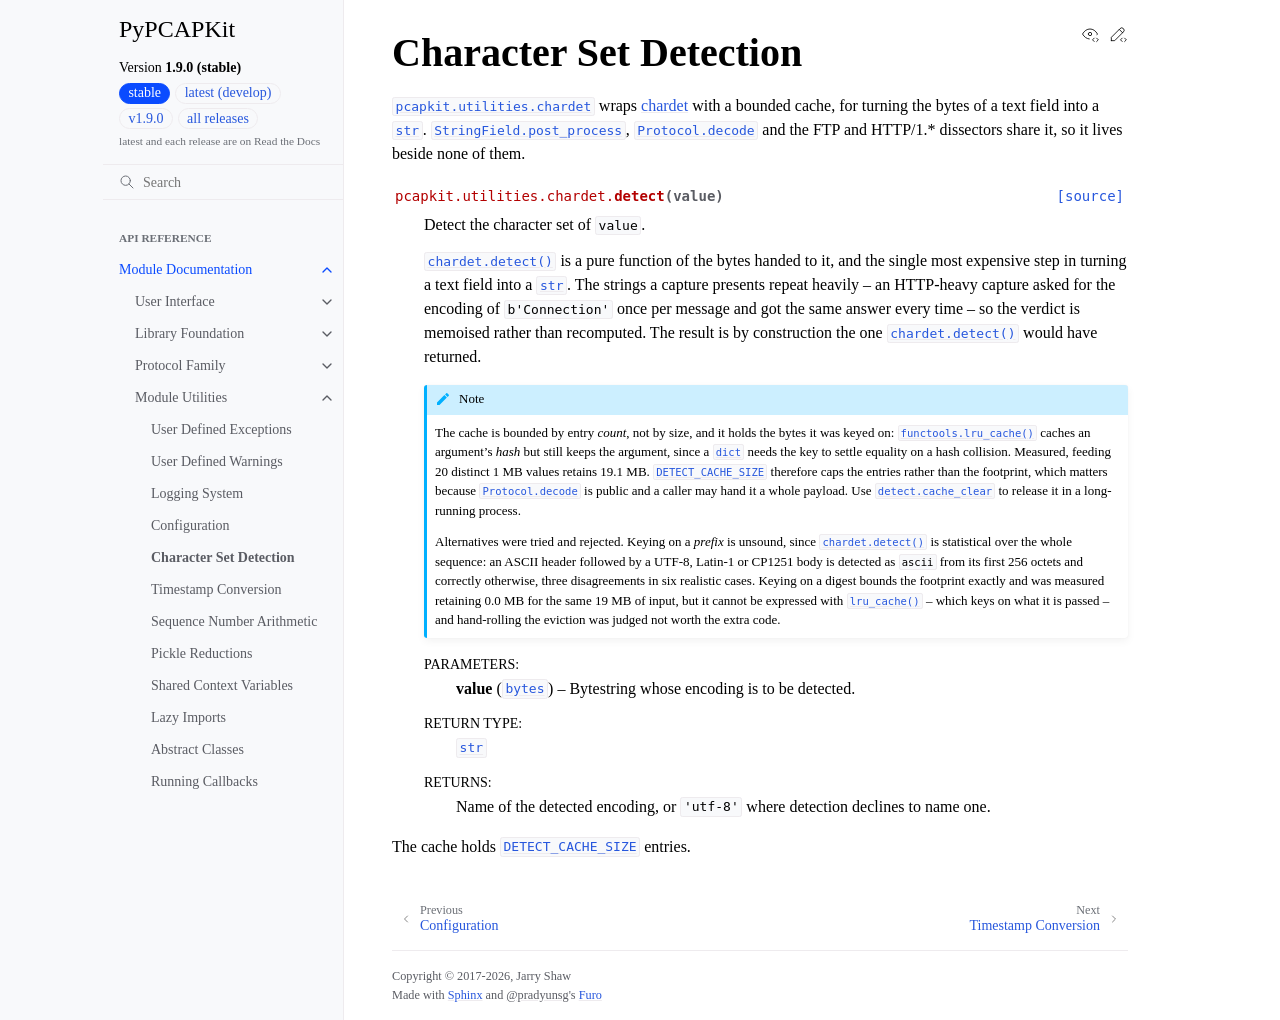

repository: JarryShaw/PyPCAPKit · page: pcapkit/utilities/chardet.html · generator: sphinx

Character Set Detection
=======================

.. module:: pcapkit.utilities.chardet

:mod:`pcapkit.utilities.chardet` wraps `chardet`_ with a bounded cache, for
turning the bytes of a text field into a :obj:`str`. :meth:`StringField.post_process
<pcapkit.corekit.fields.strings.StringField.post_process>`,
:meth:`Protocol.decode <pcapkit.protocols.protocol.Protocol.decode>` and the FTP
and HTTP/1.* dissectors share it, so it lives beside none of them.

.. autofunction:: pcapkit.utilities.chardet.detect

The cache holds :data:`~pcapkit.utilities.config.DETECT_CACHE_SIZE` entries.
